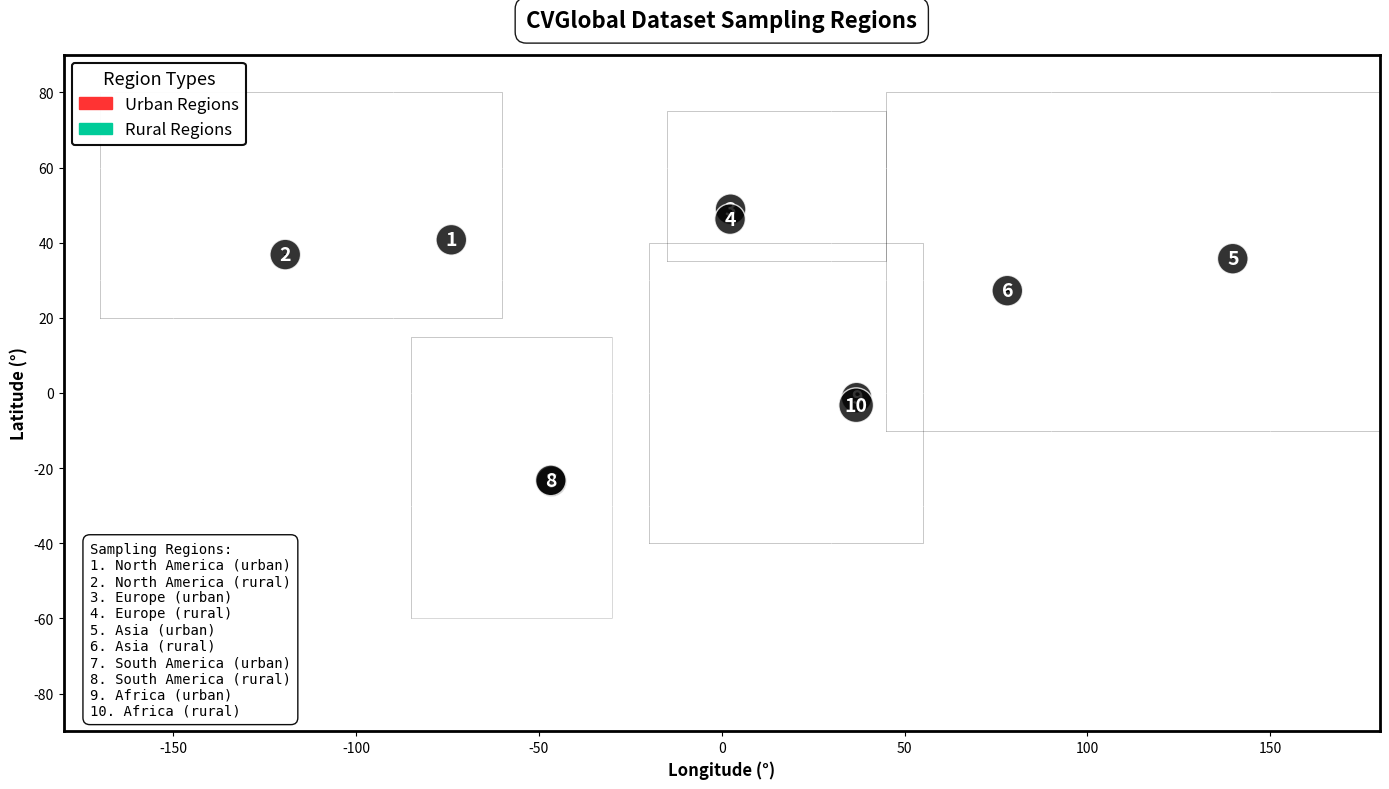

Here is the Python script that generated this plot: (Note: this script raises an exception after producing the figure.)
import matplotlib.pyplot as plt
import matplotlib.patches as patches
from matplotlib.patches import Rectangle
import numpy as np
from matplotlib.image import imread
import os

AREAS = {
    "North America": {
        "urban": {"min_lat": 40.7128, "max_lat": 40.8128, "min_lon": -74.0060, "max_lon": -73.9060},
        "rural": {"min_lat": 36.7783, "max_lat": 36.8783, "min_lon": -119.4179, "max_lon": -119.3179}
    },
    "Europe": {
        "urban": {"min_lat": 48.8566, "max_lat": 48.9566, "min_lon": 2.3522, "max_lon": 2.4522},
        "rural": {"min_lat": 46.2276, "max_lat": 46.3276, "min_lon": 2.2137, "max_lon": 2.3137}
    },
    "Asia": {
        "urban": {"min_lat": 35.6895, "max_lat": 35.7895, "min_lon": 139.6917, "max_lon": 139.7917},
        "rural": {"min_lat": 27.1751, "max_lat": 27.2751, "min_lon": 78.0421, "max_lon": 78.1421}
    },
    "South America": {
        "urban": {"min_lat": -23.5505, "max_lat": -23.4505, "min_lon": -46.6333, "max_lon": -46.5333},
        "rural": {"min_lat": -23.3000, "max_lat": -23.2000, "min_lon": -46.8000, "max_lon": -46.7000}
    },
    "Africa": {
        "urban": {"min_lat": -1.2921, "max_lat": -1.1921, "min_lon": 36.8219, "max_lon": 36.9219},
        "rural": {"min_lat": -3.3000, "max_lat": -3.2000, "min_lon": 36.7000, "max_lon": 36.8000}
    }
}

def create_sampling_regions_map(areas, output_path="sampling_regions_map.pdf", figsize=(14, 8), background_image="utils/earth.jpg"):
    """
    Create a world map showing the sampling regions for the CVGlobal dataset.
    
    Args:
        areas (dict): Dictionary containing continent areas with urban/rural regions
        output_path (str): Path to save the output map
        figsize (tuple): Figure size (width, height)
        background_image (str): Path to the Earth background image
    
    Returns:
        None: Saves the map as a PDF file
    """
    
    # Create figure and axis
    fig, ax = plt.subplots(1, 1, figsize=figsize)
    
    # Set up world map projection (simple equirectangular)
    ax.set_xlim(-180, 180)
    ax.set_ylim(-90, 90)
    
    # Load and display background Earth image
    try:
        earth_img = imread(background_image)
        ax.imshow(earth_img, extent=[-180, 180, -90, 90], aspect='auto', alpha=0.8)
    except FileNotFoundError:
        print(f"Warning: Background image '{background_image}' not found. Using simple outline instead.")
        # Fallback to simple continent outlines
        world_outline = [
            # North America outline (simplified)
            [(-170, 20), (-60, 20), (-60, 80), (-170, 80), (-170, 20)],
            # South America outline (simplified)  
            [(-85, -60), (-30, -60), (-30, 15), (-85, 15), (-85, -60)],
            # Europe outline (simplified)
            [(-15, 35), (45, 35), (45, 75), (-15, 75), (-15, 35)],
            # Africa outline (simplified)
            [(-20, -40), (55, -40), (55, 40), (-20, 40), (-20, -40)],
            # Asia outline (simplified)
            [(45, -10), (180, -10), (180, 80), (45, 80), (45, -10)]
        ]
        
        # Draw simplified continent outlines
        for outline in world_outline:
            xs, ys = zip(*outline)
            ax.plot(xs, ys, 'k-', alpha=0.3, linewidth=0.5)
    
    # Color schemes for urban and rural regions (with higher contrast for visibility)
    colors = {
        'urban': '#FF3333',     # Bright red for urban
        'rural': '#00CC99'      # Bright teal for rural
    }
    
    # Create numbered legend entries
    legend_entries = []
    region_counter = 1
    
    # Plot sampling regions with numbers
    for continent, regions in areas.items():
        for region_type, bounds in regions.items():
            # Extract coordinates
            min_lat = bounds['min_lat']
            max_lat = bounds['max_lat'] 
            min_lon = bounds['min_lon']
            max_lon = bounds['max_lon']
            
            # Create rectangle
            width = max_lon - min_lon
            height = max_lat - min_lat
            
            # Draw rectangle with thick border for visibility
            rect = Rectangle(
                (min_lon, min_lat), width, height,
                facecolor=colors[region_type],
                edgecolor='white',
                linewidth=3,
                alpha=0.9
            )
            ax.add_patch(rect)
            
            # Add black outline for better contrast
            rect_outline = Rectangle(
                (min_lon, min_lat), width, height,
                facecolor='none',
                edgecolor='black',
                linewidth=1.5,
                alpha=1.0
            )
            ax.add_patch(rect_outline)
            
            # Add number label in the center of the rectangle
            center_lat = (min_lat + max_lat) / 2
            center_lon = (min_lon + max_lon) / 2
            
            ax.annotate(
                str(region_counter),
                xy=(center_lon, center_lat),
                ha='center', va='center',
                fontsize=14,
                fontweight='bold',
                color='white',
                bbox=dict(boxstyle="circle,pad=0.3", facecolor='black', alpha=0.8, edgecolor='white')
            )
            
            # Add to legend
            legend_entries.append(f"{region_counter}. {continent} ({region_type})")
            region_counter += 1
    
    # Create comprehensive legend
    urban_patch = patches.Patch(color=colors['urban'], label='Urban Regions')
    rural_patch = patches.Patch(color=colors['rural'], label='Rural Regions')
    
    # Create legend with region types
    type_legend = ax.legend(handles=[urban_patch, rural_patch], 
                           loc='upper left', fontsize=12, 
                           facecolor='white', edgecolor='black', framealpha=0.95,
                           title='Region Types', title_fontsize=13)
    type_legend.get_frame().set_linewidth(1.5)
    
    # Add numbered regions legend as text box
    legend_text = "Sampling Regions:\n" + "\n".join(legend_entries)
    ax.text(0.02, 0.02, legend_text, transform=ax.transAxes, fontsize=10,
            verticalalignment='bottom', horizontalalignment='left',
            bbox=dict(boxstyle="round,pad=0.5", facecolor='white', alpha=0.95, edgecolor='black'),
            family='monospace')
    
    # Add subtle gridlines
    ax.grid(True, alpha=0.2, linestyle='--', color='white', linewidth=0.5)
    
    # Set labels and title
    ax.set_xlabel('Longitude (°)', fontsize=12, fontweight='bold', color='black')
    ax.set_ylabel('Latitude (°)', fontsize=12, fontweight='bold', color='black')
    ax.set_title('CVGlobal Dataset Sampling Regions', fontsize=16, fontweight='bold', 
                 pad=20, color='black',
                 bbox=dict(boxstyle="round,pad=0.5", facecolor='white', alpha=0.9, edgecolor='black'))
    
    # Add major latitude/longitude lines with better visibility
    major_lats = np.arange(-60, 80, 30)
    major_lons = np.arange(-150, 180, 60)
    
    for lat in major_lats:
        ax.axhline(y=lat, color='white', alpha=0.3, linestyle='-', linewidth=0.8)
    for lon in major_lons:
        ax.axvline(x=lon, color='white', alpha=0.3, linestyle='-', linewidth=0.8)
    
    # Set tick parameters
    ax.tick_params(axis='both', which='major', labelsize=10, colors='black')
    
    # Add a subtle border around the entire plot
    for spine in ax.spines.values():
        spine.set_edgecolor('black')
        spine.set_linewidth(2)
    
    # Adjust layout and save
    plt.tight_layout()
    # plt.savefig(output_path, dpi=300, bbox_inches='tight', 
    #             facecolor='white', edgecolor='none')
    plt.savefig(output_path.replace('.pdf', '.png'), dpi=300, bbox_inches='tight',
                facecolor='white', edgecolor='none')
    
    print(f"Map saved as {output_path} and {output_path.replace('.pdf', '.png')}")
    
    return fig, ax

def create_detailed_sampling_map(areas, output_path="detailed_sampling_map.pdf", figsize=(15, 10), background_image="utils/earth.jpg"):
    """
    Create a more detailed map with individual subplot for each continent using Earth background.
    
    Args:
        areas (dict): Dictionary containing continent areas
        output_path (str): Path to save the output map
        figsize (tuple): Figure size
        background_image (str): Path to the Earth background image
    """
    
    fig, axes = plt.subplots(2, 3, figsize=figsize)
    axes = axes.flatten()
    
    # Continent zoom regions for detailed view
    continent_bounds = {
        'North America': {'lat': (20, 60), 'lon': (-140, -50)},
        'Europe': {'lat': (35, 70), 'lon': (-15, 35)},
        'Asia': {'lat': (15, 55), 'lon': (65, 155)},
        'South America': {'lat': (-45, 15), 'lon': (-85, -25)},
        'Africa': {'lat': (-25, 25), 'lon': (5, 55)}
    }
    
    colors = {'urban': '#FF3333', 'rural': '#00CC99'}
    
    # Load Earth image once
    earth_img = None
    try:
        earth_img = imread(background_image)
    except FileNotFoundError:
        print(f"Warning: Background image '{background_image}' not found.")
    
    for idx, (continent, regions) in enumerate(areas.items()):
        ax = axes[idx]
        
        # Set continent bounds
        bounds = continent_bounds[continent]
        ax.set_xlim(bounds['lon'])
        ax.set_ylim(bounds['lat'])
        
        # Add cropped Earth background if available
        if earth_img is not None:
            ax.imshow(earth_img, extent=[-180, 180, -90, 90], aspect='auto', alpha=0.8)
        
        # Plot regions for this continent
        for region_type, region_bounds in regions.items():
            min_lat = region_bounds['min_lat']
            max_lat = region_bounds['max_lat']
            min_lon = region_bounds['min_lon'] 
            max_lon = region_bounds['max_lon']
            
            width = max_lon - min_lon
            height = max_lat - min_lat
            
            # Draw main rectangle
            rect = Rectangle(
                (min_lon, min_lat), width, height,
                facecolor=colors[region_type],
                edgecolor='white',
                linewidth=3,
                alpha=0.9
            )
            ax.add_patch(rect)
            
            # Add black outline for better contrast
            rect_outline = Rectangle(
                (min_lon, min_lat), width, height,
                facecolor='none',
                edgecolor='black',
                linewidth=1.5,
                alpha=1.0
            )
            ax.add_patch(rect_outline)
            
            # Add region label
            center_lat = (min_lat + max_lat) / 2
            center_lon = (min_lon + max_lon) / 2
            ax.annotate(
                region_type.title(),
                xy=(center_lon, center_lat),
                ha='center', va='center',
                fontsize=11, fontweight='bold',
                color='white',
                bbox=dict(boxstyle="round,pad=0.3", facecolor='black', alpha=0.8, edgecolor='white')
            )
        
        ax.set_title(continent, fontsize=14, fontweight='bold', color='black',
                    bbox=dict(boxstyle="round,pad=0.3", facecolor='white', alpha=0.9, edgecolor='black'))
        ax.grid(True, alpha=0.3, color='white', linewidth=0.5)
        ax.tick_params(axis='both', labelsize=9, colors='black')
        
        # Add continent-specific grid lines
        lat_range = bounds['lat'][1] - bounds['lat'][0]
        lon_range = bounds['lon'][1] - bounds['lon'][0]
        
        lat_step = 10 if lat_range > 30 else 5
        lon_step = 20 if lon_range > 60 else 10
        
        lat_ticks = np.arange(bounds['lat'][0], bounds['lat'][1] + 1, lat_step)
        lon_ticks = np.arange(bounds['lon'][0], bounds['lon'][1] + 1, lon_step)
        
        for lat in lat_ticks:
            ax.axhline(y=lat, color='white', alpha=0.3, linestyle='-', linewidth=0.5)
        for lon in lon_ticks:
            ax.axvline(x=lon, color='white', alpha=0.3, linestyle='-', linewidth=0.5)
        
        if idx >= 3:  # Bottom row
            ax.set_xlabel('Longitude (°)', fontsize=11, fontweight='bold')
        if idx % 3 == 0:  # Left column
            ax.set_ylabel('Latitude (°)', fontsize=11, fontweight='bold')
        
        # Add border to each subplot
        for spine in ax.spines.values():
            spine.set_edgecolor('black')
            spine.set_linewidth(1.5)
    
    # Remove the extra subplot
    axes[-1].remove()
    
    # Add overall legend
    urban_patch = patches.Patch(color=colors['urban'], label='Urban Regions')
    rural_patch = patches.Patch(color=colors['rural'], label='Rural Regions')
    fig.legend(handles=[urban_patch, rural_patch], 
              loc='center', bbox_to_anchor=(0.83, 0.25), fontsize=14,
              facecolor='white', edgecolor='black', framealpha=0.95)
    
    plt.suptitle('CVGlobal Dataset: Detailed Sampling Regions by Continent', 
                 fontsize=18, fontweight='bold', y=0.95)
    plt.tight_layout()
    plt.subplots_adjust(top=0.9)  # Make room for suptitle
    # plt.savefig(output_path, dpi=300, bbox_inches='tight')
    plt.savefig(output_path.replace('.pdf', '.png'), dpi=300, bbox_inches='tight')
    
    print(f"Detailed map saved as {output_path} and {output_path.replace('.pdf', '.png')}")
    
    return fig, axes

if __name__ == "__main__":
    # Create both maps
    print("Creating sampling regions map...")
    create_sampling_regions_map(AREAS, output_path=os.path.join("paper", "images", "sampling_regions_map.pdf"))

    print("Creating detailed sampling regions map...")
    create_detailed_sampling_map(AREAS, output_path=os.path.join("paper", "images", "detailed_sampling_map.pdf"))

    plt.show()